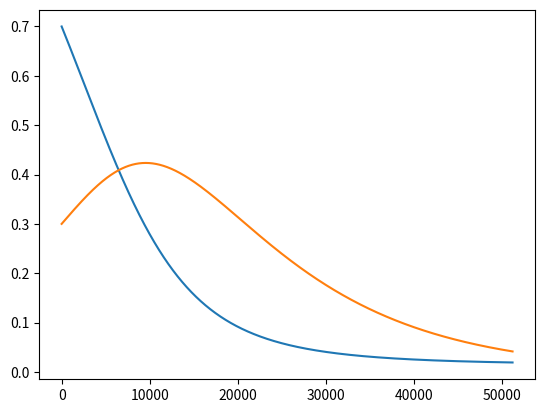
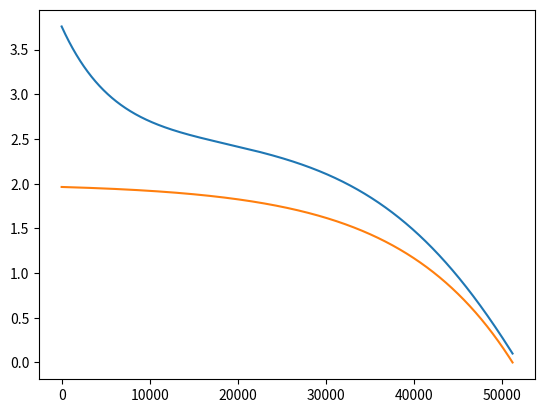
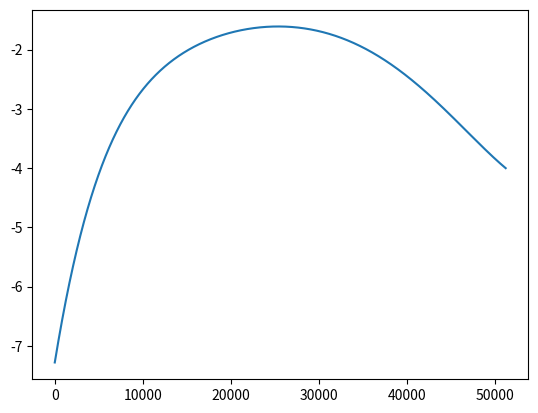

These figures' Python source, in order:
import numpy as np
import matplotlib.pyplot as plt

n = 50*2**10
T = 2

h = T/n

beta_max = 20
gamma = 2
c = 4
w = 0.1
#cI = 0.2

S0 = 0.7
I0 = 0.3

S = np.zeros(n)
I = np.zeros(n)
psi_S = np.zeros(n)
psi_I = np.zeros(n)
u = np.zeros(n)
beta = np.zeros(n)

t = np.linspace(0,T,n)

def u_f(t):
    return (t-T)**2/4
u = u_f(t)

def beta(u):
    return beta_max/(1+np.exp(u))

def euler(x0, f, n=n):
    x = np.zeros((n,len(x0)))
    x[0] = x0
    h = T/n
    for i in range(n-1):
        x[i+1] = x[i] + h*f(x[i],h*i)
    return x

def rk4(x0, f, n=n):
    x = np.zeros((n,len(x0)))
    x[0] = x0
    h = T/n
    for i in range(n-1):
        k1 = h * f(x[i],h*i)
        k2 = h * f(x[i]+k1/2,h*(i+0.5))
        k3 = h * f(x[i]+k2/2,h*(i+0.5))
        k4 = h * f(x[i]+k3,h*(i+1))
        x[i+1] = x[i] + (k1+2*k2+2*k3+k4)/6
    return x


def SInext(x,t):
    res = np.zeros(2)
    S,I = x
    res[0] = -S*I*beta(u_f(t))
    res[1] = S*I*beta(u_f(t)) - gamma*I
    return res



x = rk4(np.array([S0,I0]), SInext)
x2 = rk4(np.array([S0,I0]), SInext,2*n)

print(np.max(np.abs(x-x2[::2])))

S = x[:,0]
I = x[:,1]
plt.plot(S)
plt.plot(I)
plt.show()

psi_I = c/gamma * (1-np.exp(gamma*(t-T)))
psi_S = psi_I + w +2*u*(1+np.exp(-u))/beta(u)/I

dpsi_S = np.zeros(n)

for i in range(1,n-1):
    dpsi_S[i] = (psi_S[i+1] - psi_S[i-1])/h/2
dpsi_S[-1] = dpsi_S[-2]
dpsi_S[0] = dpsi_S[1]

plt.plot(psi_S)
plt.plot(psi_I)
plt.show()

plt.plot(dpsi_S - 2*u*(1+np.exp(-u)) + u**2)
plt.show()

psi_eq_correction = dpsi_S - 2*u*(1+np.exp(-u)) + u**2

'''
S = np.array(S0*np.exp(-beta_max*cI*t))
I = S0*beta_max*cI/(beta_max*cI-gamma) * (-np.exp(-beta_max*cI*t) + np.exp(-gamma*t)) + I0*np.exp(-gamma*t)

psi_I = c/gamma * (1-np.exp(-gamma*(t-T)))
u = np.log(I/cI-1)

psi_S = 2*cI/beta_max * u *(1+np.exp(-u)) + psi_S + w

plt.plot(S)
plt.plot(I)
plt.show()

plt.plot(psi_S)
plt.plot(psi_I)
plt.show()
'''
